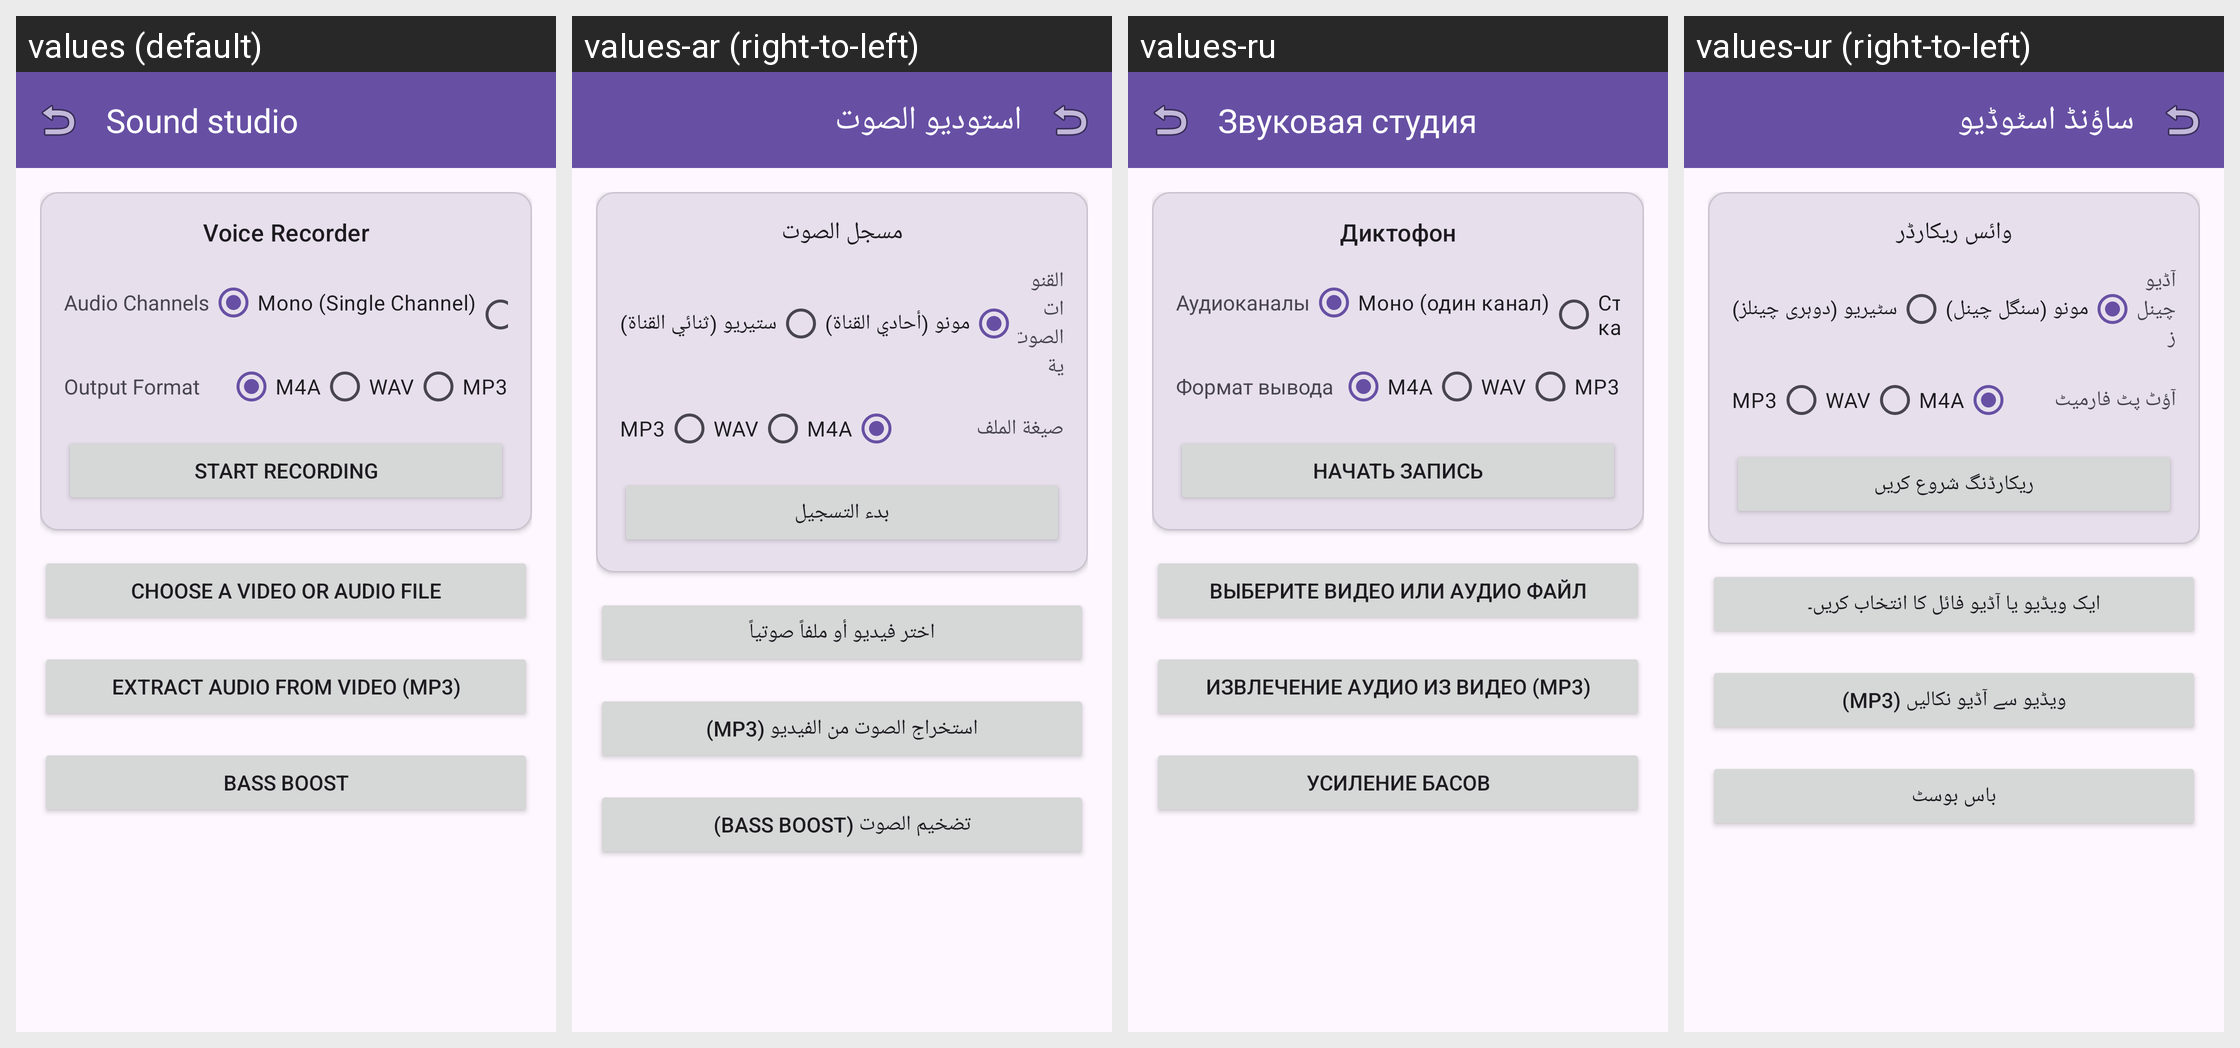

The Android screen above is rendered under several locales of the same app. Produce the string resources it draws, with the default and per-locale values.
Android screen res/layout/fragment_audio_studio.xml rendered under 4 locales, left to right: values (default), values-ar (right-to-left), values-ru, values-ur (right-to-left). Device: Nexus 5 (rendered at 1080×1920; each locale shown at half size, 540×960, under a caption strip naming it); theme Theme.AccessibleVideoEditor.
Other locales in the repository, not shown: values-es, values-fa, values-fr, values-he, values-iw, values-ja, values-tr, values-zh, values-zh-rCN.
Strings drawn on this screen, with the default value and each locale's value (text and hints the layout hard-codes, and strings that could not be matched under every locale, appear in the picture but are not listed):

string_106
  values: Sound studio
  values-ar: استوديو الصوت
  values-ru: Звуковая студия
  values-ur: ساؤنڈ اسٹوڈیو

string_rec_title
  values: Voice Recorder
  values-ar: مسجل الصوت
  values-ru: Диктофон
  values-ur: وائس ریکارڈر

string_rec_channels
  values: Audio Channels
  values-ar: القنوات الصوتية
  values-ru: Аудиоканалы
  values-ur: آڈیو چینلز

string_rec_mono
  values: Mono (Single Channel)
  values-ar: مونو (أحادي القناة)
  values-ru: Моно (один канал)
  values-ur: مونو (سنگل چینل)

string_rec_format
  values: Output Format
  values-ar: صيغة الملف
  values-ru: Формат вывода
  values-ur: آؤٹ پٹ فارمیٹ

string_format_m4a
  values: M4A
  values-ar: M4A
  values-ru: M4A  [not translated; the default value is used]
  values-ur: M4A  [not translated; the default value is used]

string_format_wav
  values: WAV
  values-ar: WAV
  values-ru: WAV  [not translated; the default value is used]
  values-ur: WAV  [not translated; the default value is used]

string_format_mp3
  values: MP3
  values-ar: MP3
  values-ru: MP3  [not translated; the default value is used]
  values-ur: MP3  [not translated; the default value is used]

string_rec_start
  values: Start Recording
  values-ar: بدء التسجيل
  values-ru: Начать запись
  values-ur: ریکارڈنگ شروع کریں

string_47
  values: Choose a video or audio file
  values-ar: اختر فيديو أو ملفاً صوتياً
  values-ru: Выберите видео или аудио файл
  values-ur: ایک ویڈیو یا آڈیو فائل کا انتخاب کریں۔

string_15
  values: Extract audio from video (MP3)
  values-ar: استخراج الصوت من الفيديو (MP3)
  values-ru: Извлечение аудио из видео (MP3)
  values-ur: ویڈیو سے آڈیو نکالیں (MP3)

string_39
  values: Bass Boost
  values-ar: تضخيم الصوت (Bass Boost)
  values-ru: Усиление басов
  values-ur: باس بوسٹ
